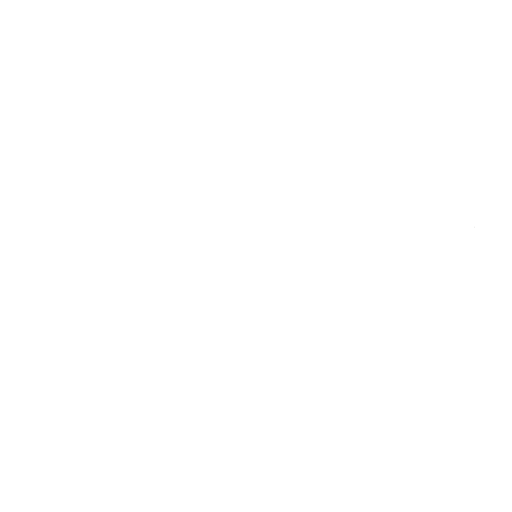
t = 0.00 s
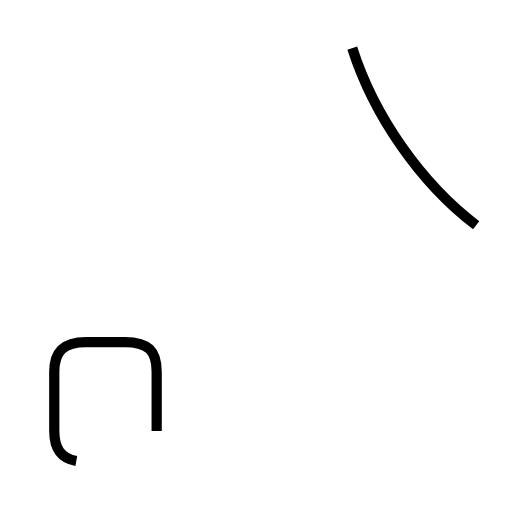
t = 1.52 s
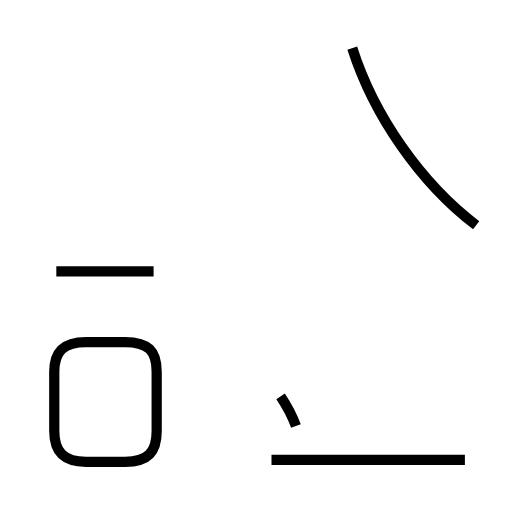
t = 2.76 s
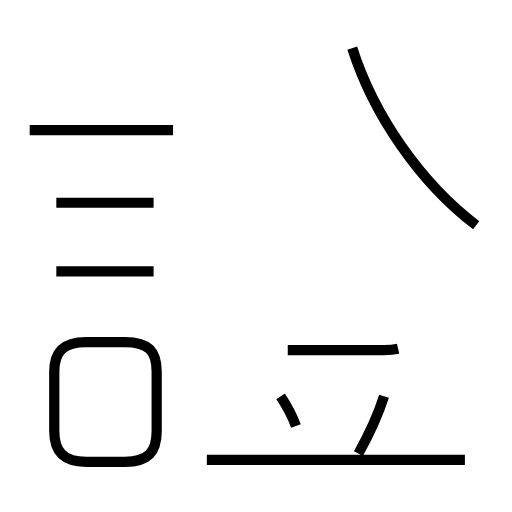
t = 4.17 s
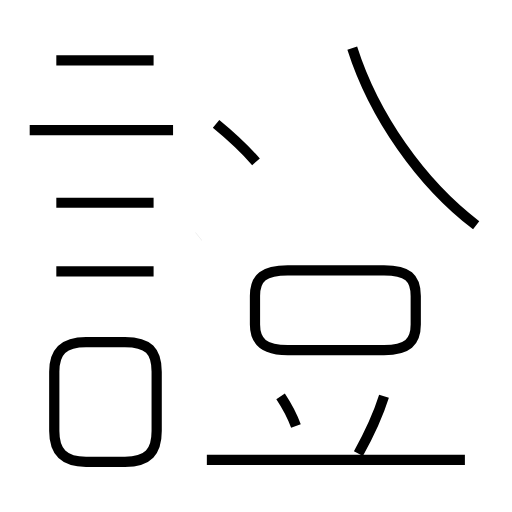
t = 5.58 s
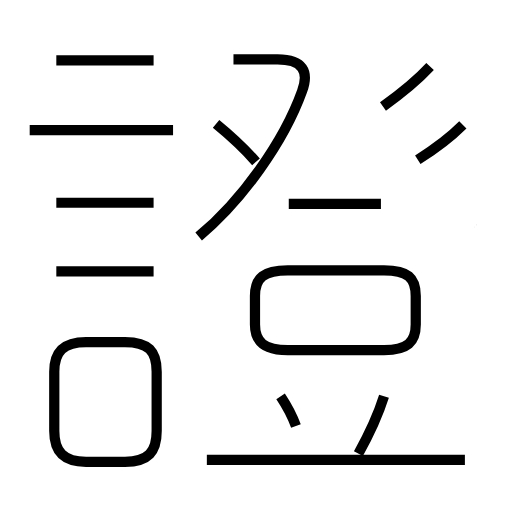
t = 7.01 s

The animated SVG that drew these frames (rendered in a browser with its animation timeline set to each time). Animation: 15 SMIL elements (animate=15); one cycle of 7.01 s.

<?xml version='1.0' encoding='utf-8'?>
<svg viewBox="0.0 -6.0 50.0 50.0" version="1.1" xmlns="http://www.w3.org/2000/svg"><rect x="-1000" y="-1000" width="2000" height="2000" stroke="white" fill="white" /><g style="fill:none;stroke:#000000;stroke-width:1"><path d="M 46.5 -22.0 C 41.1 -26.1 36.5 -32.7 34.4 -39.3 " transform="translate(0.0 38.0)" stroke-dasharray="21.42054749155205" stroke-dashoffset="21.42054749155205"><animate attributeName="stroke-dashoffset" from="21.42054749155205" to="0" dur="0.6426164247465614s" begin="0s; anim_end.end" fill="freeze" id="anim0" /></path><path d="M 15.3 -1.9 L 15.3 -7.7 C 15.3 -9.7 14.5 -10.6 12.2 -10.6 L 8.4 -10.6 C 6.2 -10.6 5.3 -9.7 5.3 -7.7 L 5.3 -1.9 C 5.3 0.1 6.2 1.1 8.4 1.1 L 12.2 1.1 C 14.5 1.1 15.3 0.1 15.3 -1.9 Z " transform="translate(0.0 38.0)" stroke-dasharray="39.0521301716851" stroke-dashoffset="39.0521301716851"><animate attributeName="stroke-dashoffset" from="39.0521301716851" to="0" dur="1.1715639051505529s" begin="anim0.end" fill="freeze" id="anim1" /></path><path d="M 15.0 -17.5 L 5.5 -17.5 " transform="translate(0.0 38.0)" stroke-dasharray="9.5" stroke-dashoffset="9.5"><animate attributeName="stroke-dashoffset" from="9.5" to="0" dur="0.285s" begin="anim1.end" fill="freeze" id="anim2" /></path><path d="M 28.9 -2.4 C 28.5 -3.5 28.0 -4.4 27.4 -5.3 " transform="translate(0.0 38.0)" stroke-dasharray="3.273244817320621" stroke-dashoffset="3.273244817320621"><animate attributeName="stroke-dashoffset" from="3.273244817320621" to="0" dur="0.09819734451961863s" begin="anim2.end" fill="freeze" id="anim3" /></path><path d="M 45.4 0.9 L 20.2 0.9 " transform="translate(0.0 38.0)" stroke-dasharray="25.2" stroke-dashoffset="25.2"><animate attributeName="stroke-dashoffset" from="25.2" to="0" dur="0.756s" begin="anim3.end" fill="freeze" id="anim4" /></path><path d="M 15.0 -24.2 L 5.5 -24.2 " transform="translate(0.0 38.0)" stroke-dasharray="9.5" stroke-dashoffset="9.5"><animate attributeName="stroke-dashoffset" from="9.5" to="0" dur="0.285s" begin="anim4.end" fill="freeze" id="anim5" /></path><path d="M 35.0 0.3 C 36.0 -1.5 36.9 -3.4 37.5 -5.3 " transform="translate(0.0 38.0)" stroke-dasharray="6.142922075677274" stroke-dashoffset="6.142922075677274"><animate attributeName="stroke-dashoffset" from="6.142922075677274" to="0" dur="0.1842876622703182s" begin="anim5.end" fill="freeze" id="anim6" /></path><path d="M 16.9 -31.3 L 2.9 -31.3 " transform="translate(0.0 38.0)" stroke-dasharray="13.999999999999998" stroke-dashoffset="13.999999999999998"><animate attributeName="stroke-dashoffset" from="13.999999999999998" to="0" dur="0.41999999999999993s" begin="anim6.end" fill="freeze" id="anim7" /></path><path d="M 28.1 -9.8 L 37.5 -9.8 C 39.8 -9.8 40.6 -10.6 40.6 -12.3 L 40.6 -15.1 C 40.6 -16.9 39.8 -17.6 37.5 -17.6 L 28.1 -17.6 C 25.8 -17.6 24.9 -16.9 24.9 -15.1 L 24.9 -12.3 C 24.9 -10.6 25.8 -9.8 28.1 -9.8 Z " transform="translate(0.0 38.0)" stroke-dasharray="43.05412716740859" stroke-dashoffset="43.05412716740859"><animate attributeName="stroke-dashoffset" from="43.05412716740859" to="0" dur="1.2916238150222576s" begin="anim7.end" fill="freeze" id="anim8" /></path><path d="M 15.0 -38.1 L 5.5 -38.1 " transform="translate(0.0 38.0)" stroke-dasharray="9.5" stroke-dashoffset="9.5"><animate attributeName="stroke-dashoffset" from="9.5" to="0" dur="0.285s" begin="anim8.end" fill="freeze" id="anim9" /></path><path d="M 25.0 -28.2 C 23.5 -29.9 22.2 -31.0 21.1 -31.9 " transform="translate(0.0 38.0)" stroke-dasharray="5.382516222929693" stroke-dashoffset="5.382516222929693"><animate attributeName="stroke-dashoffset" from="5.382516222929693" to="0" dur="0.1614754866878908s" begin="anim9.end" fill="freeze" id="anim10" /></path><path d="M 19.4 -20.9 C 23.6 -24.4 27.7 -30.1 29.5 -35.1 C 30.2 -37.0 29.6 -38.2 27.1 -38.2 L 22.8 -38.2 " transform="translate(0.0 38.0)" stroke-dasharray="26.89296498899149" stroke-dashoffset="26.89296498899149"><animate attributeName="stroke-dashoffset" from="26.89296498899149" to="0" dur="0.8067889496697447s" begin="anim10.end" fill="freeze" id="anim11" /></path><path d="M 37.2 -24.1 L 28.2 -24.1 " transform="translate(0.0 38.0)" stroke-dasharray="9.000000000000004" stroke-dashoffset="9.000000000000004"><animate attributeName="stroke-dashoffset" from="9.000000000000004" to="0" dur="0.2700000000000001s" begin="anim11.end" fill="freeze" id="anim12" /></path><path d="M 40.8 -28.4 C 42.4 -29.4 43.8 -30.4 45.2 -31.8 " transform="translate(0.0 38.0)" stroke-dasharray="5.573489329939256" stroke-dashoffset="5.573489329939256"><animate attributeName="stroke-dashoffset" from="5.573489329939256" to="0" dur="0.16720467989817767s" begin="anim12.end" fill="freeze" id="anim13" /></path><path d="M 42.0 -37.5 C 40.8 -36.2 38.8 -34.6 37.4 -33.6" transform="translate(0.0 38.0)" stroke-dasharray="6.039398103077731" stroke-dashoffset="6.039398103077731"><animate attributeName="stroke-dashoffset" from="6.039398103077731" to="0" dur="0.1811819430923319s" begin="anim13.end" fill="freeze" id="anim_end" /></path></g></svg>
